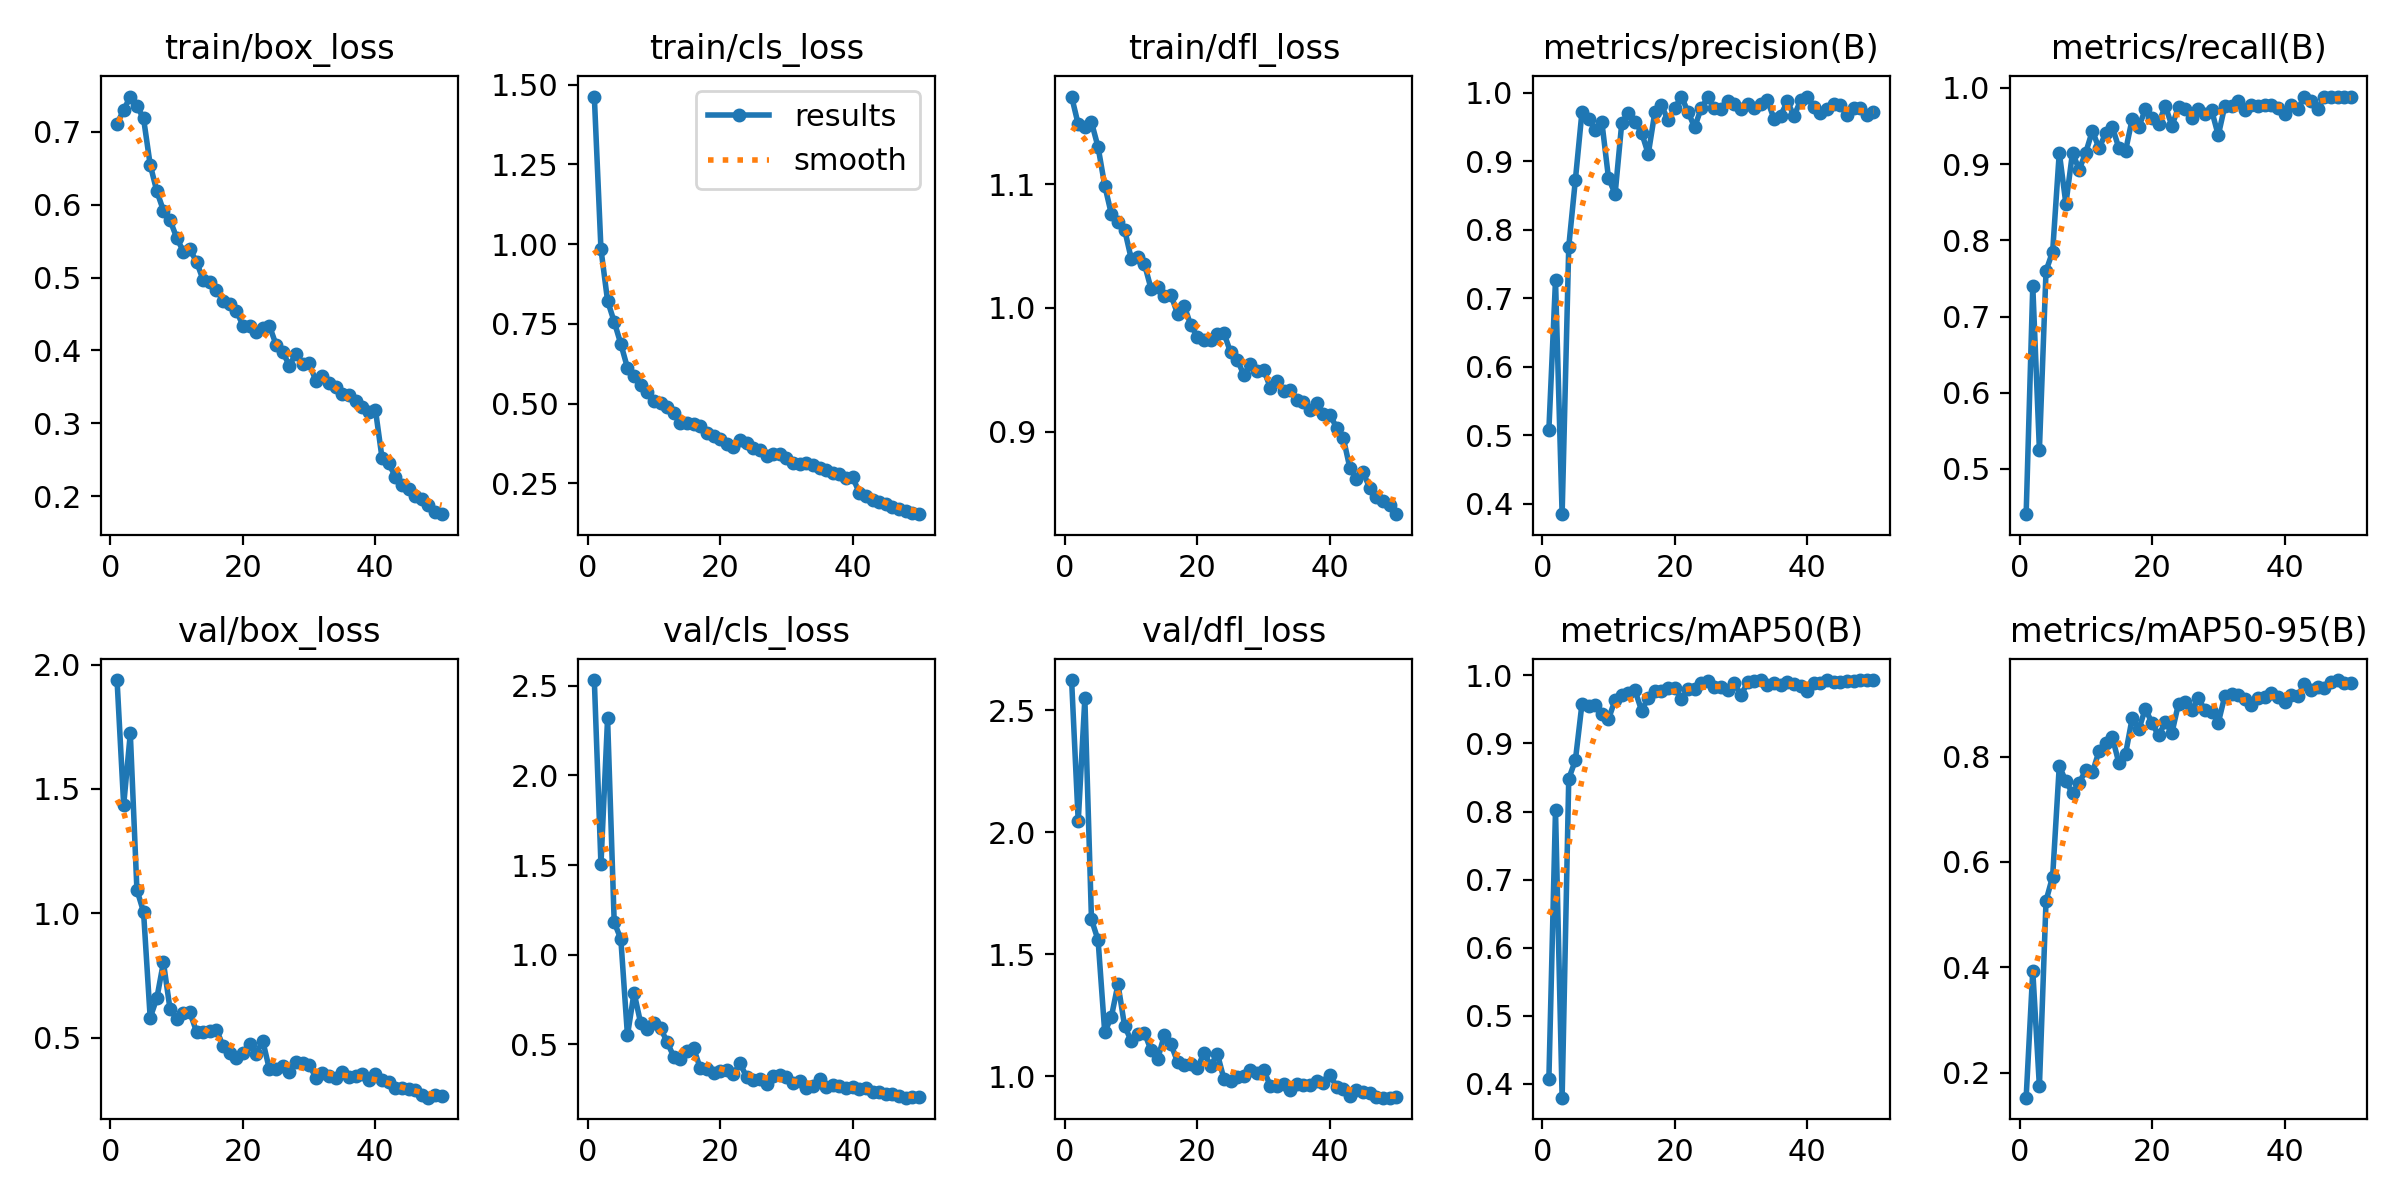

Source data for this figure (header and first rows):
epoch, time, train/box_loss, train/cls_loss, train/dfl_loss, metrics/precision(B), metrics/recall(B), metrics/mAP50(B), metrics/mAP50-95(B), val/box_loss, val/cls_loss, val/dfl_loss, lr/pg0, lr/pg1, lr/pg2
1, 39.5, 0.7112, 1.463, 1.171, 0.5079, 0.4407, 0.4066, 0.1523, 1.938, 2.532, 2.624, 0.0006612, 0.0006612, 0.0006612
2, 76.12, 0.73, 0.9848, 1.149, 0.7264, 0.7401, 0.8021, 0.3932, 1.435, 1.503, 2.044, 0.001302, 0.001302, 0.001302
3, 112.3, 0.7484, 0.8219, 1.146, 0.385, 0.5254, 0.3796, 0.1735, 1.723, 2.318, 2.549, 0.001916, 0.001916, 0.001916
4, 147.9, 0.7355, 0.7566, 1.15, 0.7752, 0.7598, 0.8483, 0.5262, 1.094, 1.181, 1.642, 0.001881, 0.001881, 0.001881
5, 184.1, 0.7184, 0.687, 1.13, 0.8726, 0.7853, 0.8753, 0.5722, 1.005, 1.088, 1.557, 0.001842, 0.001842, 0.001842
6, 224.5, 0.655, 0.612, 1.099, 0.9722, 0.9153, 0.9585, 0.7822, 0.58, 0.5504, 1.179, 0.001802, 0.001802, 0.001802
7, 263.1, 0.6186, 0.5864, 1.076, 0.9616, 0.8479, 0.9549, 0.7529, 0.6577, 0.7876, 1.242, 0.001762, 0.001762, 0.001762
8, 300.5, 0.592, 0.5595, 1.07, 0.9455, 0.9153, 0.9559, 0.7304, 0.8023, 0.6171, 1.377, 0.001723, 0.001723, 0.001723
9, 340.5, 0.5788, 0.5367, 1.063, 0.9567, 0.8927, 0.9433, 0.7501, 0.614, 0.5857, 1.205, 0.001683, 0.001683, 0.001683
10, 377.4, 0.5548, 0.5081, 1.04, 0.8752, 0.9153, 0.9357, 0.774, 0.5748, 0.6199, 1.144, 0.001644, 0.001644, 0.001644
11, 413.9, 0.5358, 0.502, 1.041, 0.8521, 0.9438, 0.9644, 0.7698, 0.5999, 0.5909, 1.171, 0.001604, 0.001604, 0.001604
12, 449.5, 0.5386, 0.4894, 1.036, 0.9553, 0.9209, 0.9714, 0.8103, 0.6012, 0.511, 1.176, 0.001564, 0.001564, 0.001564
13, 486, 0.5218, 0.4714, 1.015, 0.9708, 0.9403, 0.9742, 0.8264, 0.5233, 0.4303, 1.105, 0.001525, 0.001525, 0.001525
14, 523.1, 0.4966, 0.4376, 1.017, 0.9576, 0.9492, 0.9779, 0.8371, 0.5204, 0.4205, 1.07, 0.001485, 0.001485, 0.001485
15, 559.6, 0.4937, 0.439, 1.01, 0.9414, 0.9209, 0.9483, 0.7875, 0.5266, 0.4604, 1.167, 0.001446, 0.001446, 0.001446
16, 596.1, 0.4832, 0.4347, 1.01, 0.9103, 0.9172, 0.9674, 0.8044, 0.5324, 0.4775, 1.131, 0.001406, 0.001406, 0.001406
17, 632.7, 0.4684, 0.4292, 0.9952, 0.9714, 0.9591, 0.9774, 0.8727, 0.4662, 0.365, 1.056, 0.001366, 0.001366, 0.001366
18, 678.5, 0.4637, 0.4086, 1.002, 0.9813, 0.9492, 0.9771, 0.8515, 0.437, 0.3634, 1.045, 0.001327, 0.001327, 0.001327
19, 726.6, 0.4548, 0.3982, 0.9859, 0.9592, 0.9718, 0.981, 0.8911, 0.4174, 0.3402, 1.05, 0.001287, 0.001287, 0.001287
20, 762.8, 0.4342, 0.388, 0.9768, 0.977, 0.9605, 0.9817, 0.8631, 0.4363, 0.353, 1.034, 0.001248, 0.001248, 0.001248
21, 798.7, 0.4334, 0.3727, 0.9739, 0.9941, 0.9533, 0.9658, 0.84, 0.4745, 0.3584, 1.095, 0.001208, 0.001208, 0.001208
22, 833.8, 0.4252, 0.3624, 0.9739, 0.9719, 0.9764, 0.98, 0.8652, 0.4356, 0.334, 1.041, 0.001168, 0.001168, 0.001168
23, 870.1, 0.4315, 0.3869, 0.979, 0.9492, 0.9503, 0.9798, 0.8447, 0.4862, 0.3938, 1.092, 0.001129, 0.001129, 0.001129
24, 906, 0.4339, 0.3774, 0.9796, 0.9773, 0.9747, 0.9889, 0.9006, 0.3717, 0.3156, 0.9868, 0.001089, 0.001089, 0.001089
25, 941.8, 0.4078, 0.3602, 0.9641, 0.9928, 0.9718, 0.9924, 0.9033, 0.3731, 0.2994, 0.978, 0.00105, 0.00105, 0.00105
26, 980.1, 0.3981, 0.3545, 0.9583, 0.9775, 0.9605, 0.9831, 0.8875, 0.3863, 0.3066, 0.996, 0.00101, 0.00101, 0.00101
27, 1027, 0.3793, 0.337, 0.9458, 0.9766, 0.9718, 0.9823, 0.9106, 0.3617, 0.2801, 0.9993, 0.0009704, 0.0009704, 0.0009704
28, 1074, 0.3953, 0.3425, 0.9547, 0.9875, 0.9661, 0.9792, 0.8876, 0.4026, 0.3206, 1.026, 0.0009308, 0.0009308, 0.0009308
29, 1121, 0.3814, 0.3427, 0.9489, 0.9828, 0.9705, 0.9883, 0.8854, 0.3973, 0.3284, 1.011, 0.0008912, 0.0008912, 0.0008912
30, 1163, 0.3821, 0.3279, 0.95, 0.9756, 0.9378, 0.9708, 0.864, 0.3915, 0.3189, 1.025, 0.0008516, 0.0008516, 0.0008516
31, 1199, 0.3587, 0.3139, 0.9354, 0.9829, 0.9769, 0.9898, 0.9158, 0.3389, 0.2844, 0.9593, 0.000812, 0.000812, 0.000812
32, 1236, 0.3646, 0.3092, 0.9412, 0.9774, 0.9769, 0.9917, 0.9184, 0.3565, 0.2932, 0.9606, 0.0007724, 0.0007724, 0.0007724
33, 1272, 0.3558, 0.3148, 0.9329, 0.9828, 0.983, 0.9932, 0.9177, 0.3438, 0.2564, 0.9668, 0.0007328, 0.0007328, 0.0007328
34, 1307, 0.3505, 0.3063, 0.9335, 0.9885, 0.9717, 0.9863, 0.9086, 0.3369, 0.2673, 0.9439, 0.0006932, 0.0006932, 0.0006932
35, 1344, 0.3405, 0.2979, 0.9259, 0.9611, 0.977, 0.9895, 0.8984, 0.3616, 0.3061, 0.968, 0.0006536, 0.0006536, 0.0006536
36, 1380, 0.3393, 0.2921, 0.9237, 0.9664, 0.9759, 0.9862, 0.9103, 0.3422, 0.2642, 0.9634, 0.000614, 0.000614, 0.000614
37, 1416, 0.3301, 0.2832, 0.9171, 0.9872, 0.9774, 0.9904, 0.9135, 0.3447, 0.2709, 0.9646, 0.0005744, 0.0005744, 0.0005744
38, 1452, 0.3231, 0.2774, 0.9232, 0.9657, 0.9774, 0.9867, 0.9202, 0.3546, 0.269, 0.9813, 0.0005348, 0.0005348, 0.0005348
39, 1488, 0.3154, 0.2677, 0.9145, 0.9885, 0.9743, 0.9845, 0.9135, 0.3292, 0.2553, 0.9694, 0.0004952, 0.0004952, 0.0004952
40, 1524, 0.3186, 0.269, 0.9135, 0.9936, 0.9661, 0.9777, 0.9035, 0.3534, 0.2591, 1.005, 0.0004556, 0.0004556, 0.0004556
41, 1558, 0.2523, 0.2197, 0.9032, 0.979, 0.9774, 0.9885, 0.9173, 0.3282, 0.2483, 0.9558, 0.000416, 0.000416, 0.000416
42, 1591, 0.2451, 0.2099, 0.8951, 0.9707, 0.9718, 0.9885, 0.9157, 0.3208, 0.2566, 0.9471, 0.0003764, 0.0003764, 0.0003764
43, 1624, 0.227, 0.1981, 0.8707, 0.9753, 0.9887, 0.9932, 0.9374, 0.2985, 0.2358, 0.9196, 0.0003368, 0.0003368, 0.0003368
44, 1657, 0.2159, 0.1903, 0.8612, 0.983, 0.9825, 0.9909, 0.9256, 0.2968, 0.2336, 0.9408, 0.0002972, 0.0002972, 0.0002972
45, 1690, 0.2102, 0.1839, 0.8671, 0.9819, 0.9718, 0.9906, 0.9316, 0.2931, 0.2252, 0.9334, 0.0002576, 0.0002576, 0.0002576
46, 1722, 0.2, 0.1747, 0.8543, 0.9668, 0.9882, 0.9915, 0.9295, 0.2893, 0.2238, 0.9296, 0.000218, 0.000218, 0.000218
47, 1756, 0.1963, 0.1687, 0.8468, 0.9769, 0.9887, 0.9922, 0.9412, 0.2682, 0.2096, 0.9143, 0.0001784, 0.0001784, 0.0001784
48, 1789, 0.1884, 0.1643, 0.844, 0.9776, 0.9881, 0.9926, 0.9453, 0.2583, 0.202, 0.9112, 0.0001388, 0.0001388, 0.0001388
49, 1824, 0.1786, 0.1565, 0.8406, 0.9668, 0.9879, 0.9928, 0.9389, 0.2676, 0.2031, 0.9111, 9.92e-05, 9.92e-05, 9.92e-05
50, 1857, 0.1753, 0.153, 0.8331, 0.9722, 0.9879, 0.9926, 0.9404, 0.266, 0.2066, 0.9137, 5.96e-05, 5.96e-05, 5.96e-05
